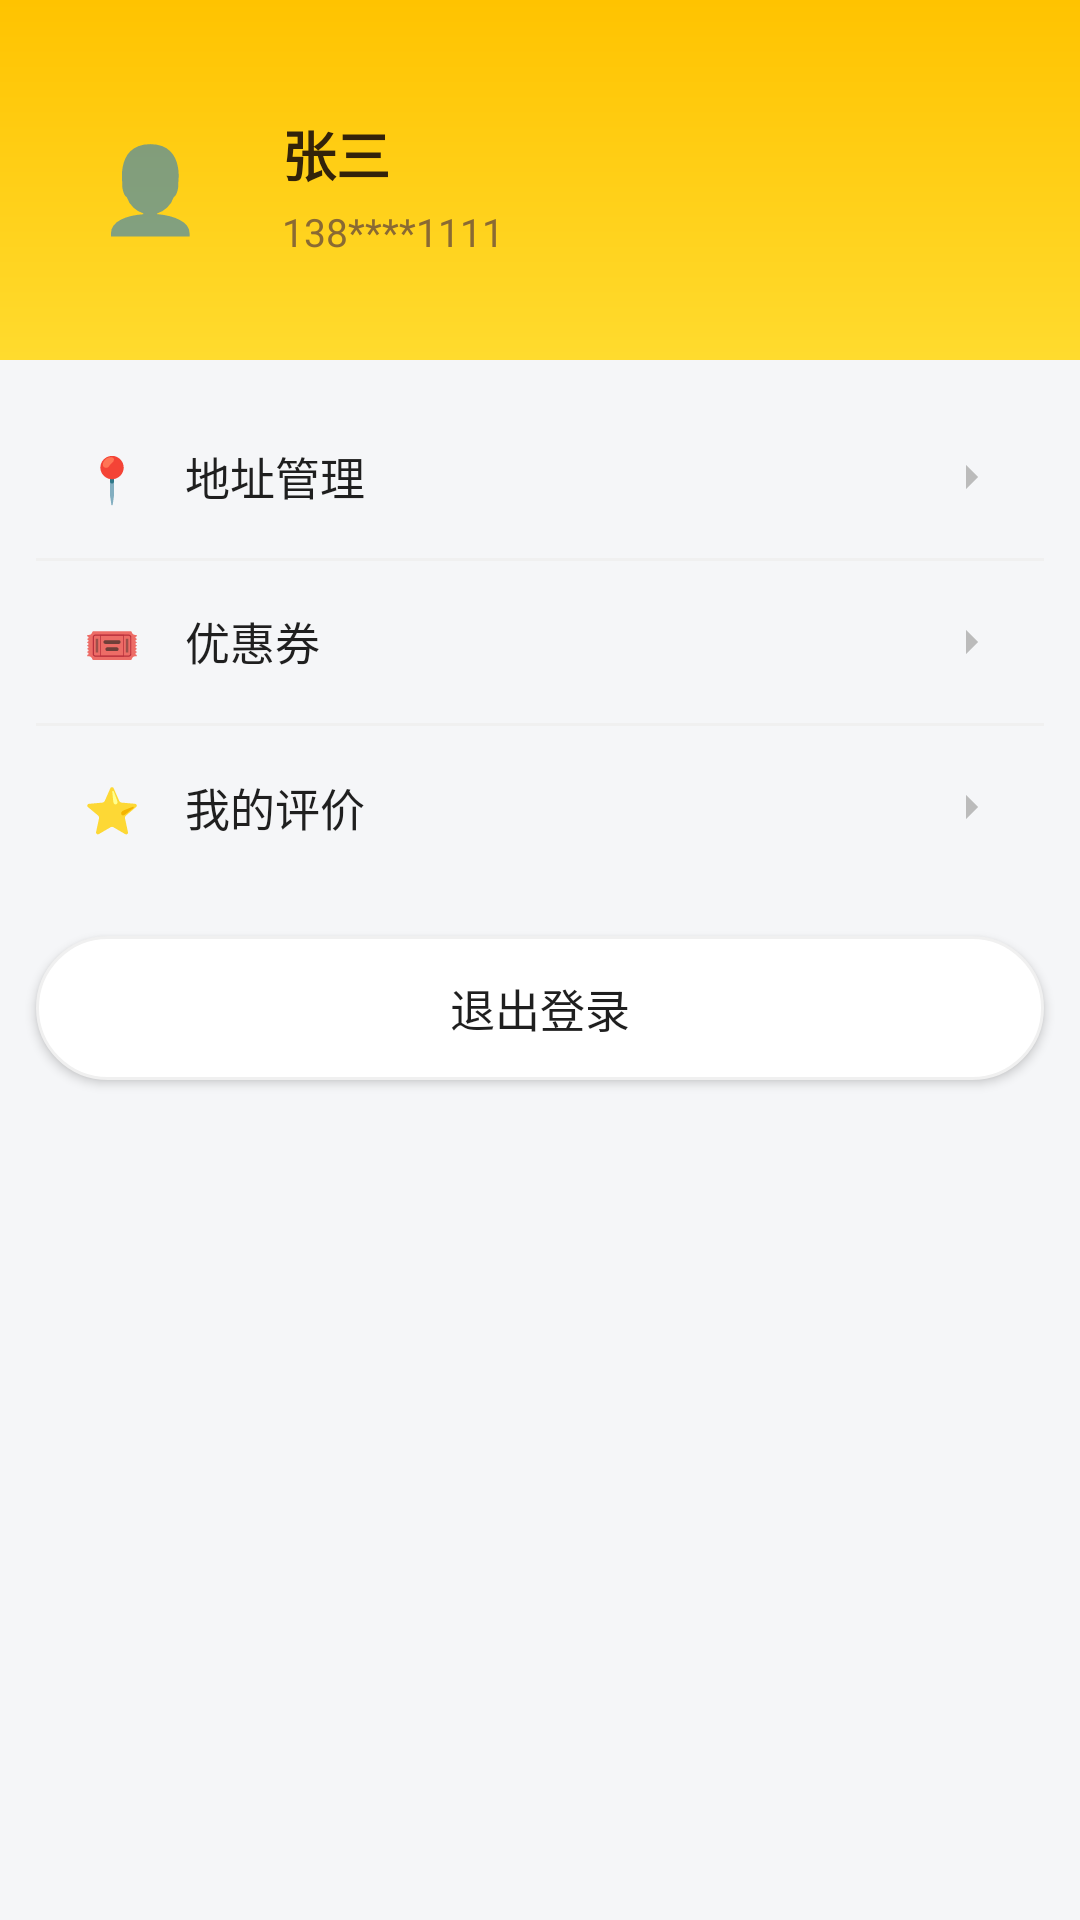

This screen was rendered from an Android layout file. Write that file and the resources it references.
<!-- AndroidManifest.xml: application theme Theme.MeituanDelivery -->
<!-- res/layout/fragment_profile.xml -->
<?xml version="1.0" encoding="utf-8"?>
<ScrollView xmlns:android="http://schemas.android.com/apk/res/android"
    android:layout_width="match_parent"
    android:layout_height="match_parent"
    android:background="@color/bg"
    android:fillViewport="true">

    <LinearLayout
        android:layout_width="match_parent"
        android:layout_height="wrap_content"
        android:orientation="vertical">

        
        <LinearLayout
            android:layout_width="match_parent"
            android:layout_height="wrap_content"
            android:orientation="horizontal"
            android:gravity="center_vertical"
            android:paddingStart="20dp"
            android:paddingEnd="20dp"
            android:paddingTop="32dp"
            android:paddingBottom="28dp"
            android:background="@drawable/bg_header_gradient">

            <FrameLayout
                android:layout_width="60dp"
                android:layout_height="60dp">

                <View
                    android:id="@+id/avatar"
                    android:layout_width="match_parent"
                    android:layout_height="match_parent" />

                <TextView
                    android:layout_width="match_parent"
                    android:layout_height="match_parent"
                    android:gravity="center"
                    android:text="👤"
                    android:textSize="28sp" />
            </FrameLayout>

            <LinearLayout
                android:layout_width="0dp"
                android:layout_height="wrap_content"
                android:layout_weight="1"
                android:layout_marginStart="14dp"
                android:orientation="vertical">

                <TextView
                    android:id="@+id/tv_name"
                    android:layout_width="wrap_content"
                    android:layout_height="wrap_content"
                    android:text="张三"
                    android:textColor="@color/on_yellow"
                    android:textSize="18sp"
                    android:textStyle="bold" />

                <TextView
                    android:id="@+id/tv_phone"
                    android:layout_width="wrap_content"
                    android:layout_height="wrap_content"
                    android:layout_marginTop="4dp"
                    android:text="138****1111"
                    android:textColor="@color/on_yellow_secondary"
                    android:textSize="13sp" />
            </LinearLayout>
        </LinearLayout>

        
        <LinearLayout
            android:layout_width="match_parent"
            android:layout_height="wrap_content"
            android:orientation="vertical"
            android:layout_marginHorizontal="12dp"
            android:layout_marginTop="12dp"
            android:background="@drawable/bg_card">

            <TextView
                android:id="@+id/entry_address"
                android:layout_width="match_parent"
                android:layout_height="54dp"
                android:paddingHorizontal="16dp"
                android:gravity="center_vertical"
                android:drawableEnd="@drawable/ic_chevron"
                android:text="📍　地址管理"
                android:textSize="15sp"
                android:textColor="@color/text_primary"
                android:background="?attr/selectableItemBackground" />

            <View style="@style/Divider" />

            <TextView
                android:id="@+id/entry_coupon"
                android:layout_width="match_parent"
                android:layout_height="54dp"
                android:paddingHorizontal="16dp"
                android:gravity="center_vertical"
                android:drawableEnd="@drawable/ic_chevron"
                android:text="🎟️　优惠券"
                android:textSize="15sp"
                android:textColor="@color/text_primary"
                android:background="?attr/selectableItemBackground" />

            <View style="@style/Divider" />

            <TextView
                android:id="@+id/entry_review"
                android:layout_width="match_parent"
                android:layout_height="54dp"
                android:paddingHorizontal="16dp"
                android:gravity="center_vertical"
                android:drawableEnd="@drawable/ic_chevron"
                android:text="⭐　我的评价"
                android:textSize="15sp"
                android:textColor="@color/text_primary"
                android:background="?attr/selectableItemBackground" />
        </LinearLayout>

        <Button
            android:id="@+id/btn_logout"
            style="@style/CardButtonLight"
            android:layout_width="match_parent"
            android:layout_marginHorizontal="12dp"
            android:layout_marginTop="16dp"
            android:text="退出登录" />
    </LinearLayout>
</ScrollView>
<!-- resources referenced by this layout -->
<resources>
  <color name="bg">#F5F6F8</color>
  <color name="on_yellow">#33230A</color>
  <color name="on_yellow_secondary">#8A6A33</color>
  <color name="text_primary">#1F1F1F</color>
  <!-- drawable bg_header_gradient (drawable) -->
  <?xml version="1.0" encoding="utf-8"?>
  <shape xmlns:android="http://schemas.android.com/apk/res/android">
      <gradient android:angle="90" android:startColor="#FFDB2E" android:endColor="#FFC300" />
  </shape>
  <!-- drawable ic_chevron (drawable) -->
  <?xml version="1.0" encoding="utf-8"?>
  <vector xmlns:android="http://schemas.android.com/apk/res/android"
      android:width="16dp"
      android:height="16dp"
      android:viewportWidth="24"
      android:viewportHeight="24">
      <path
          android:fillColor="#BBBBBB"
          android:pathData="M9,6l6,6l-6,6z" />
  </vector>
  <style name="CardButtonLight">
          <item name="android:layout_width">match_parent</item>
          <item name="android:layout_height">48dp</item>
          <item name="android:textSize">15sp</item>
          <item name="android:textColor">@color/text_primary</item>
          <item name="android:gravity">center</item>
          <item name="android:background">@drawable/bg_btn_white</item>
      </style>
  <style name="Divider">
          <item name="android:layout_width">match_parent</item>
          <item name="android:layout_height">1dp</item>
          <item name="android:background">@color/divider</item>
      </style>
  <style name="Theme.MeituanDelivery" parent="Theme.MaterialComponents.DayNight.NoActionBar">
          <item name="colorPrimary">@color/primary</item>
          <item name="colorPrimaryDark">@color/primary_dark</item>
          <item name="colorAccent">@color/accent</item>
          <item name="android:statusBarColor">@color/primary</item>
          <item name="android:windowLightStatusBar">true</item>
      </style>
  <!-- drawable bg_btn_white (drawable) -->
  <?xml version="1.0" encoding="utf-8"?>
  <shape xmlns:android="http://schemas.android.com/apk/res/android">
      <solid android:color="@color/white" />
      <corners android:radius="24dp" />
      <stroke android:width="1dp" android:color="@color/divider" />
  </shape>
  <color name="divider">#F0F0F0</color>
  <color name="primary">#FFD100</color>
  <color name="primary_dark">#F2B900</color>
  <color name="accent">#00B5A5</color>
  <color name="white">#FFFFFF</color>
</resources>
